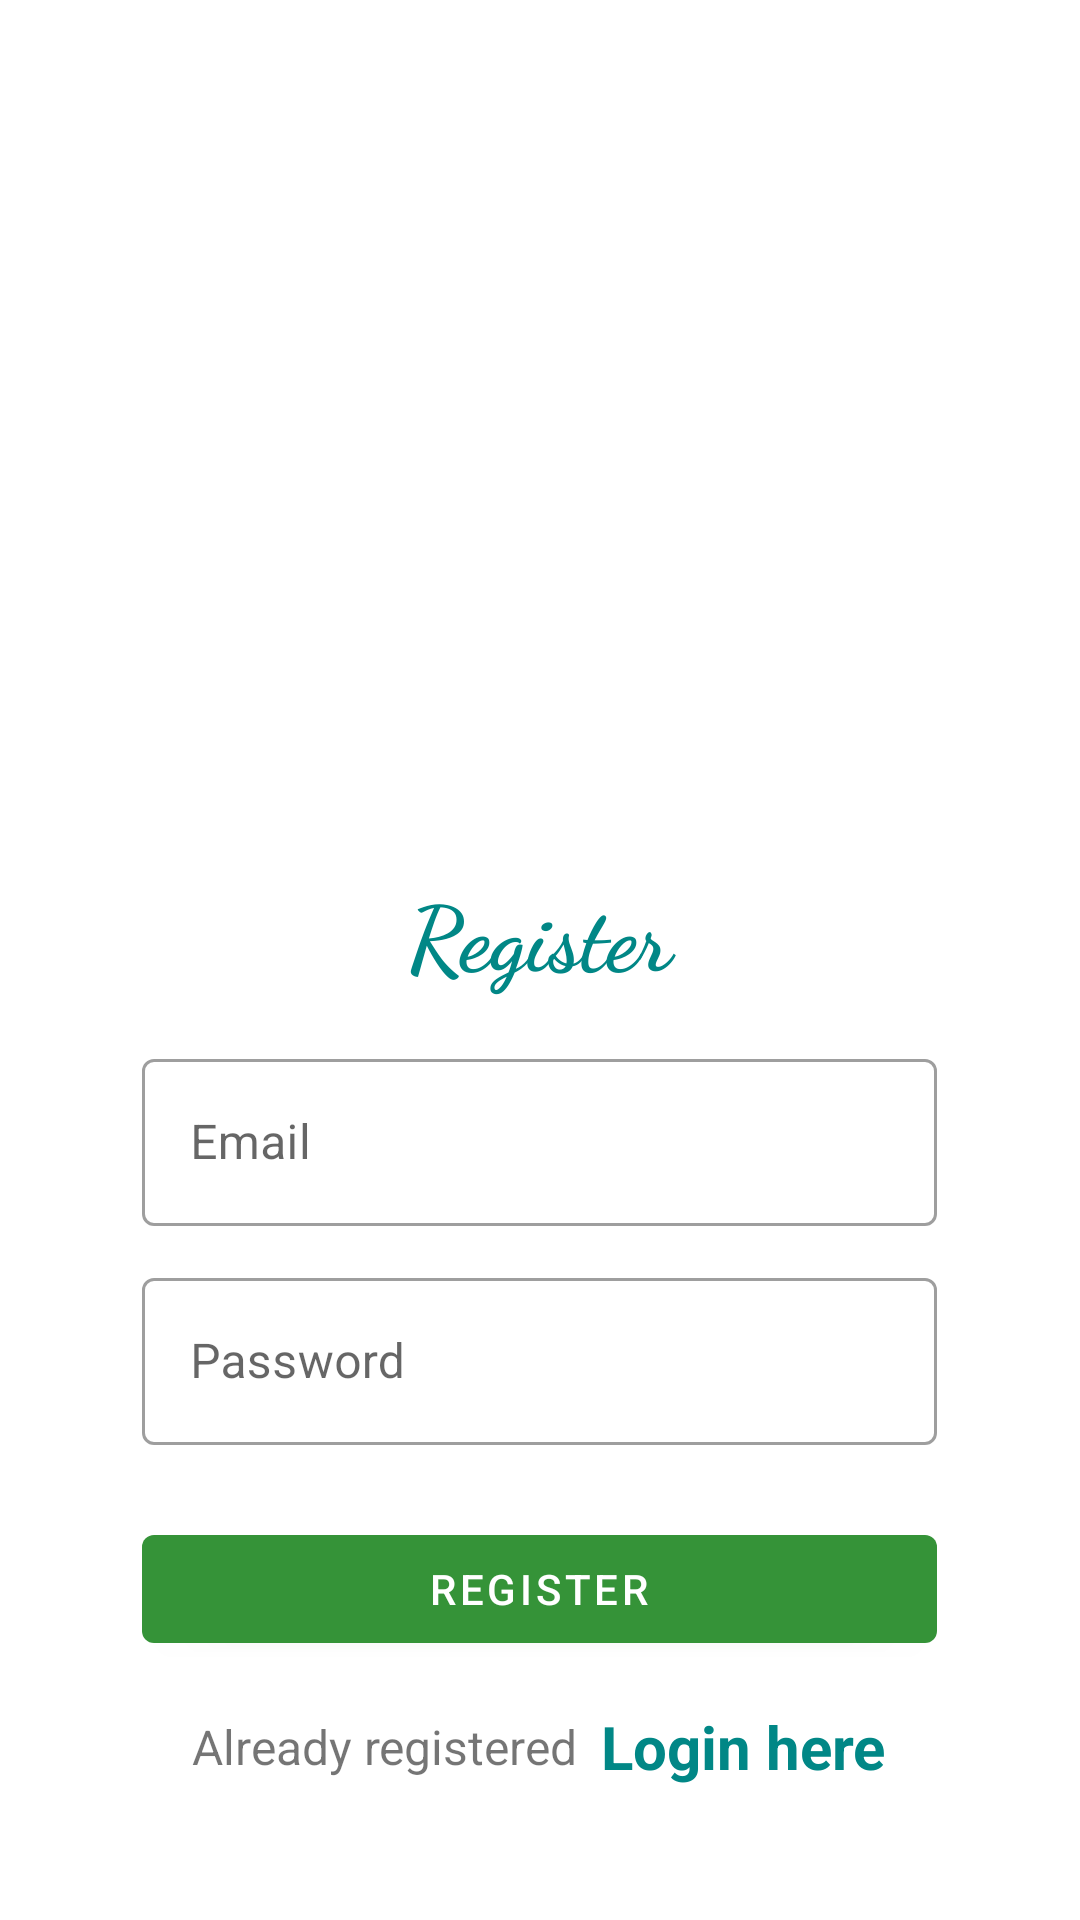

Reconstruct the res/layout file that produces this screen, plus the resources it refers to.
<!-- AndroidManifest.xml: application theme Theme.ChakchouScan -->
<!-- res/layout/activity_register.xml -->
<?xml version="1.0" encoding="utf-8"?>
<LinearLayout xmlns:android="http://schemas.android.com/apk/res/android"
    xmlns:app="http://schemas.android.com/apk/res-auto"
    xmlns:tools="http://schemas.android.com/tools"
    android:layout_width="match_parent"
    android:layout_height="match_parent"
    android:background="@drawable/back1"
    android:orientation="vertical"
    android:padding="24dp"
    tools:context=".Register">

    <ImageView
        android:id="@+id/imageView"
        android:layout_width="200dp"
        android:layout_height="200dp"
        android:layout_gravity="center"
        android:layout_marginTop="25dp"
        android:src="@drawable/chef"/>

    <LinearLayout
        android:layout_width="265dp"
        android:layout_height="match_parent"
        android:layout_gravity="center"
        android:layout_marginTop="25dp"
        android:orientation="vertical">

        <TextView
            android:layout_width="match_parent"
            android:layout_height="wrap_content"
            android:layout_marginVertical="16dp"
            android:gravity="center_horizontal"
            android:text="Register"
            android:fontFamily="cursive"
            android:textColor="@color/teal_700"
            android:textSize="30sp"
            android:textStyle="bold" />


        <com.google.android.material.textfield.TextInputLayout
            style="@style/Widget.MaterialComponents.TextInputLayout.OutlinedBox"
            android:layout_width="match_parent"
            android:layout_height="wrap_content">

            <com.google.android.material.textfield.TextInputEditText
                android:id="@+id/etRegEmail"
                android:layout_width="match_parent"
                android:layout_height="wrap_content"
                android:hint="Email"
                android:inputType="textEmailAddress" />
        </com.google.android.material.textfield.TextInputLayout>


        <com.google.android.material.textfield.TextInputLayout
            style="@style/Widget.MaterialComponents.TextInputLayout.OutlinedBox"
            android:layout_width="match_parent"
            android:layout_height="wrap_content"
            android:layout_marginTop="12dp">

            <com.google.android.material.textfield.TextInputEditText
                android:id="@+id/etRegPass"
                android:layout_width="match_parent"
                android:layout_height="wrap_content"
                android:hint="Password"
                android:inputType="textPassword" />
        </com.google.android.material.textfield.TextInputLayout>

        <com.google.android.material.button.MaterialButton
            android:id="@+id/btnRegister"
            android:layout_width="match_parent"
            android:layout_height="wrap_content"
            android:layout_marginTop="24dp"
            android:text="Register" />

        <LinearLayout
            android:layout_width="match_parent"
            android:layout_height="wrap_content"
            android:layout_marginTop="15dp"
            android:gravity="center"
            android:orientation="horizontal">

            <TextView
                android:layout_width="wrap_content"
                android:layout_height="wrap_content"
                android:text="Already registered"
                android:textSize="16sp" />

            <TextView
                android:id="@+id/tvLoginHere"
                android:layout_width="wrap_content"
                android:layout_height="wrap_content"
                android:layout_marginLeft="8dp"
                android:text="Login here"
                android:textColor="@color/teal_700"
                android:textSize="20sp"
                android:textStyle="bold" />

        </LinearLayout>

    </LinearLayout>

</LinearLayout>
<!-- resources referenced by this layout -->
<resources>
  <color name="teal_700">#FF018786</color>
  <style name="Theme.ChakchouScan" parent="Theme.MaterialComponents.DayNight.DarkActionBar">
          
          <item name="colorPrimary">@color/green</item>
          <item name="colorPrimaryVariant">@color/purple_700</item>
          <item name="colorOnPrimary">@color/white</item>
          
          <item name="colorSecondary">@color/teal_200</item>
          <item name="colorSecondaryVariant">@color/teal_700</item>
          <item name="colorOnSecondary">@color/black</item>
          
          <item name="android:statusBarColor" tools:targetApi="l">?attr/colorPrimaryVariant</item>
          
      </style>
  <color name="green">#359338</color>
  <color name="purple_700">#FF3700B3</color>
  <color name="white">#FFFFFFFF</color>
  <color name="teal_200">#FF03DAC5</color>
  <color name="black">#FF000000</color>
</resources>
